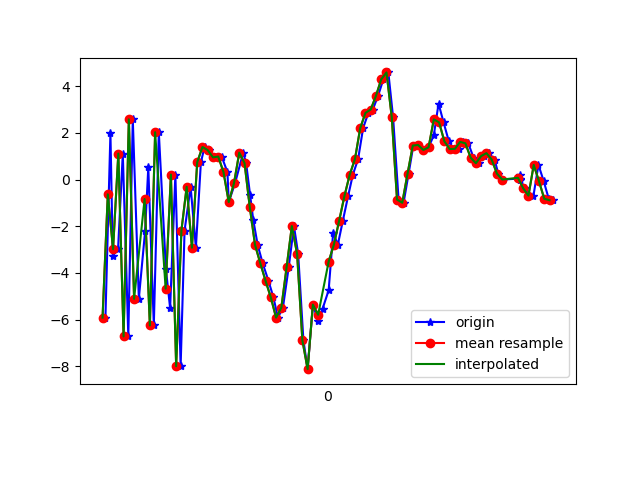

Values plotted in this chart, from the file beside it:
1617819203911, 514847477074952, -5.9115224, -1.6970999, 2.9995298
1617819203930, 514847496305722, 1.994, 0.1693, -4.64
1617819203939, 514847515536492, -3.257, -0.6036, 7.249
1617819203959, 514847534767262, -2.983, 0.1138, -8.171
1617819203977, 514847553998032, 1.114, 0.7535, 7.469
1617819203998, 514847573228802, -6.716, -0.7744, -3.244
1617819204015, 514847592459572, 2.581, 1.543, -0.7777
1617819204038, 514847611690342, -5.108, 0.1299, 5.976
1617819204062, 514847630921112, -2.191, 1.548, -7.696
1617819204074, 514847650151882, 0.5271, 4.53, 6.63
1617819204095, 514847669382652, -6.248, 7.621, -5.256
1617819204114, 514847688613422, 2.03, 10.45, -3.519
1617819204141, 514847707844192, -3.835, 5.341, 7.945
1617819204157, 514847727074962, -5.507, 1.685, -6.045
1617819204177, 514847746305732, 0.2159, 3.691, 5.631
1617819204197, 514847765536502, -7.993, 2.953, 1.694
1617819204212, 514847784767272, -2.181, 1.058, -7.163
1617819204235, 514847803998042, -0.307, -0.7398, 7.767
1617819204255, 514847823228812, -2.917, -1.986, -9.822
1617819204274, 514847842459582, 0.7386, -1.503, 1.192
1617819204288, 514847861690352, 1.397, -3.725, -2.63
1617819204305, 514847880921122, 1.263, -3.513, -1.357
1617819204326, 514847900151892, 0.9519, -2.177, -0.4504
1617819204353, 514847919382662, 0.9875, -0.6493, -1.126
1617819204375, 514847938613432, 0.3204, -0.04233, -1.143
1617819204380, 514847957844202, -0.9633, 0.1911, -2.304
1617819204404, 514847977074972, -0.1524, 1.374, -4.871
1617819204435, 514847996305742, 1.154, 1.649, -6.884
1617819204446, 514848015536512, 0.7094, 1.978, -8.097
1617819204461, 514848034767282, -0.6384, 1.922, -7.946
1617819204473, 514848053998052, -1.713, 1.012, -6.677
1617819204490, 514848073228822, -2.798, 0.5662, -5.555
1617819204509, 514848092459592, -3.582, 1.575, -4.498
1617819204531, 514848111690362, -4.335, 1.336, -4.283
1617819204550, 514848130921132, -5.045, -0.06054, -4.24
1617819204567, 514848150151902, -5.911, -0.9206, -2.698
1617819204586, 514848169382672, -5.486, -2.107, 0.3642
1617819204608, 514848188613442, -3.758, -2.867, 3.347
1617819204628, 514848207844212, -1.991, -2.087, 2.769
1617819204644, 514848227074982, -3.185, -1.529, 1.448
1617819204664, 514848246305752, -6.88, -1.84, 5.246
1617819204680, 514848265536522, -8.119, -1.275, 11.05
1617819204700, 514848284767292, -5.355, -0.4458, 13.55
1617819204720, 514848303998062, -6.049, -2.359, 13.51
1617819204737, 514848323228832, -5.525, -1.393, 12.05
1617819204760, 514848342459602, -4.74, 0.9206, 13.21
1617819204777, 514848361690372, -2.287, 1.477, 13.44
1617819204795, 514848380921142, -2.783, 1.094, 10.52
1617819204814, 514848400151912, -1.759, 3.525, 8.117
1617819204834, 514848419382682, -0.7045, 5.991, 6.357
1617819204852, 514848438613452, 0.2083, 5.382, 5.404
1617819204872, 514848457844222, 0.8771, 2.403, 4.776
1617819204891, 514848477074992, 2.202, -0.3207, 4.593
1617819204911, 514848496305762, 2.859, -2.885, 3.392
1617819204928, 514848515536532, 3.002, -3.447, -2.316
1617819204948, 514848534767302, 3.589, -2.313, -6.248
1617819204968, 514848553998072, 4.295, 0.5771, -7.413
1617819204987, 514848573228842, 4.59, 7.948, -5.972
1617819205005, 514848592459612, 2.678, 10.08, -3.169
1617819205026, 514848611690382, -0.8554, 2.233, 1.899
1617819205045, 514848630921152, -0.9913, -6.613, 3.452
... 30 more rows
